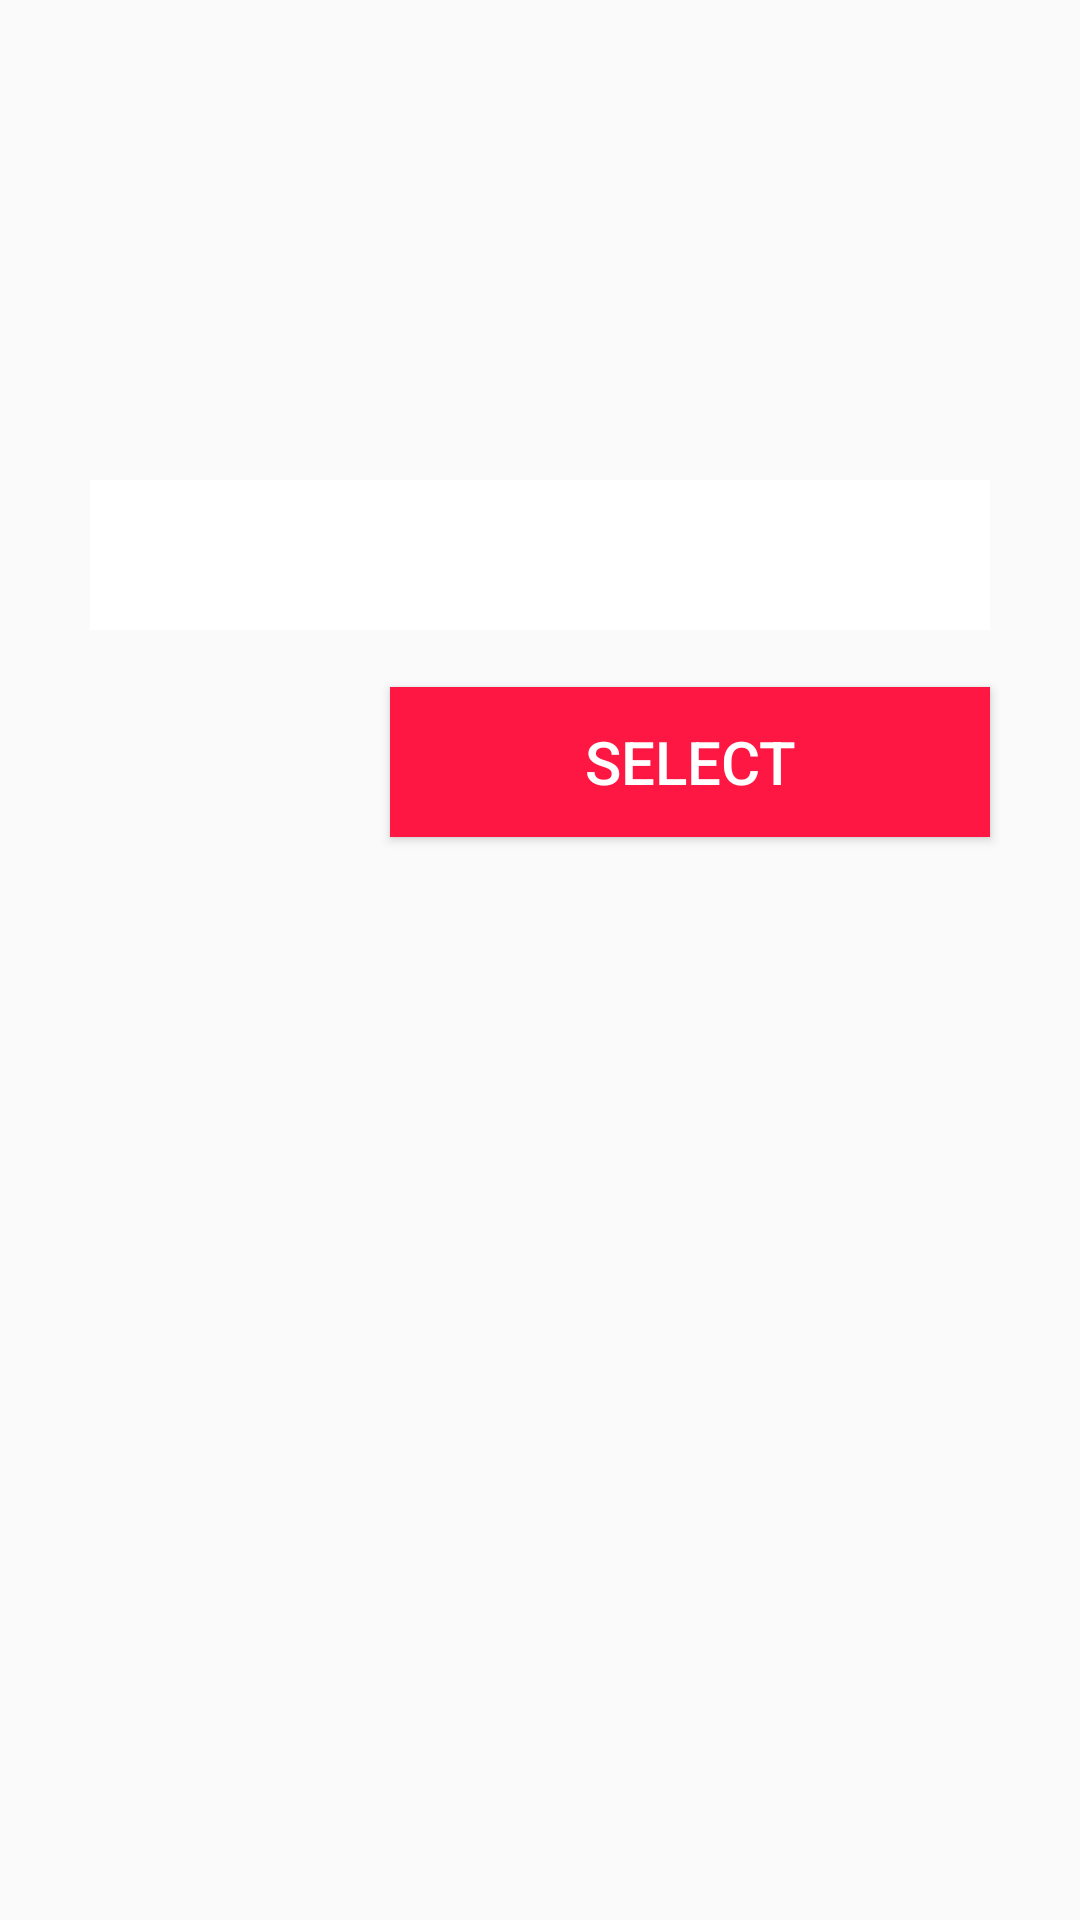

Write the Android layout XML for this screen, with the resource values it uses.
<!-- AndroidManifest.xml: application theme AppTheme -->
<!-- res/layout/activity_main.xml -->
<?xml version="1.0" encoding="utf-8"?>
<RelativeLayout xmlns:android="http://schemas.android.com/apk/res/android"
    xmlns:tools="http://schemas.android.com/tools"
    android:id="@+id/activity_main"
    android:layout_width="match_parent"
    android:layout_height="match_parent"
    tools:context=".Activity.MainActivity">

    <Button
        android:text="Select"
        android:textSize="20dp"
        android:gravity="center"
        android:textColor="@color/white"
        android:background="@color/btncolor"
        android:layout_width="200dp"
        android:id="@+id/Savebtn"
        android:layout_height="50dp"
        android:layout_below="@+id/my_spinner"
        android:layout_alignRight="@+id/my_spinner"
        android:layout_alignEnd="@+id/my_spinner"
        android:layout_marginTop="19dp" />

    <Spinner
    android:id="@+id/my_spinner"
    android:layout_width="300dp"
    android:layout_height="50dp"
        android:gravity="center_vertical|start"
        android:layout_marginTop="160dp"
        android:background="@color/accent"
        android:theme="@android:style/Widget.DropDownItem.Spinner"
        android:layout_alignParentTop="true"
        android:layout_centerHorizontal="true"
        android:textAlignment="textStart"
        android:spinnerMode="dropdown"
        android:dropDownWidth="match_parent" />

</RelativeLayout>
<!-- resources referenced by this layout -->
<resources>
  <color name="accent">#FFFFFF</color>
  <color name="btncolor">#ff1744</color>
  <color name="white">#FFFFFF</color>
  <style name="AppTheme" parent="Theme.AppCompat.Light.NoActionBar">
          
          <item name="colorPrimary">@color/colorPrimary</item>
          <item name="colorPrimaryDark">@color/colorPrimaryDark</item>
          <item name="colorAccent">@color/colorAccent</item>
      </style>
  <color name="colorPrimary">#3F51B5</color>
  <color name="colorPrimaryDark">#303F9F</color>
  <color name="colorAccent">#FF4081</color>
</resources>
